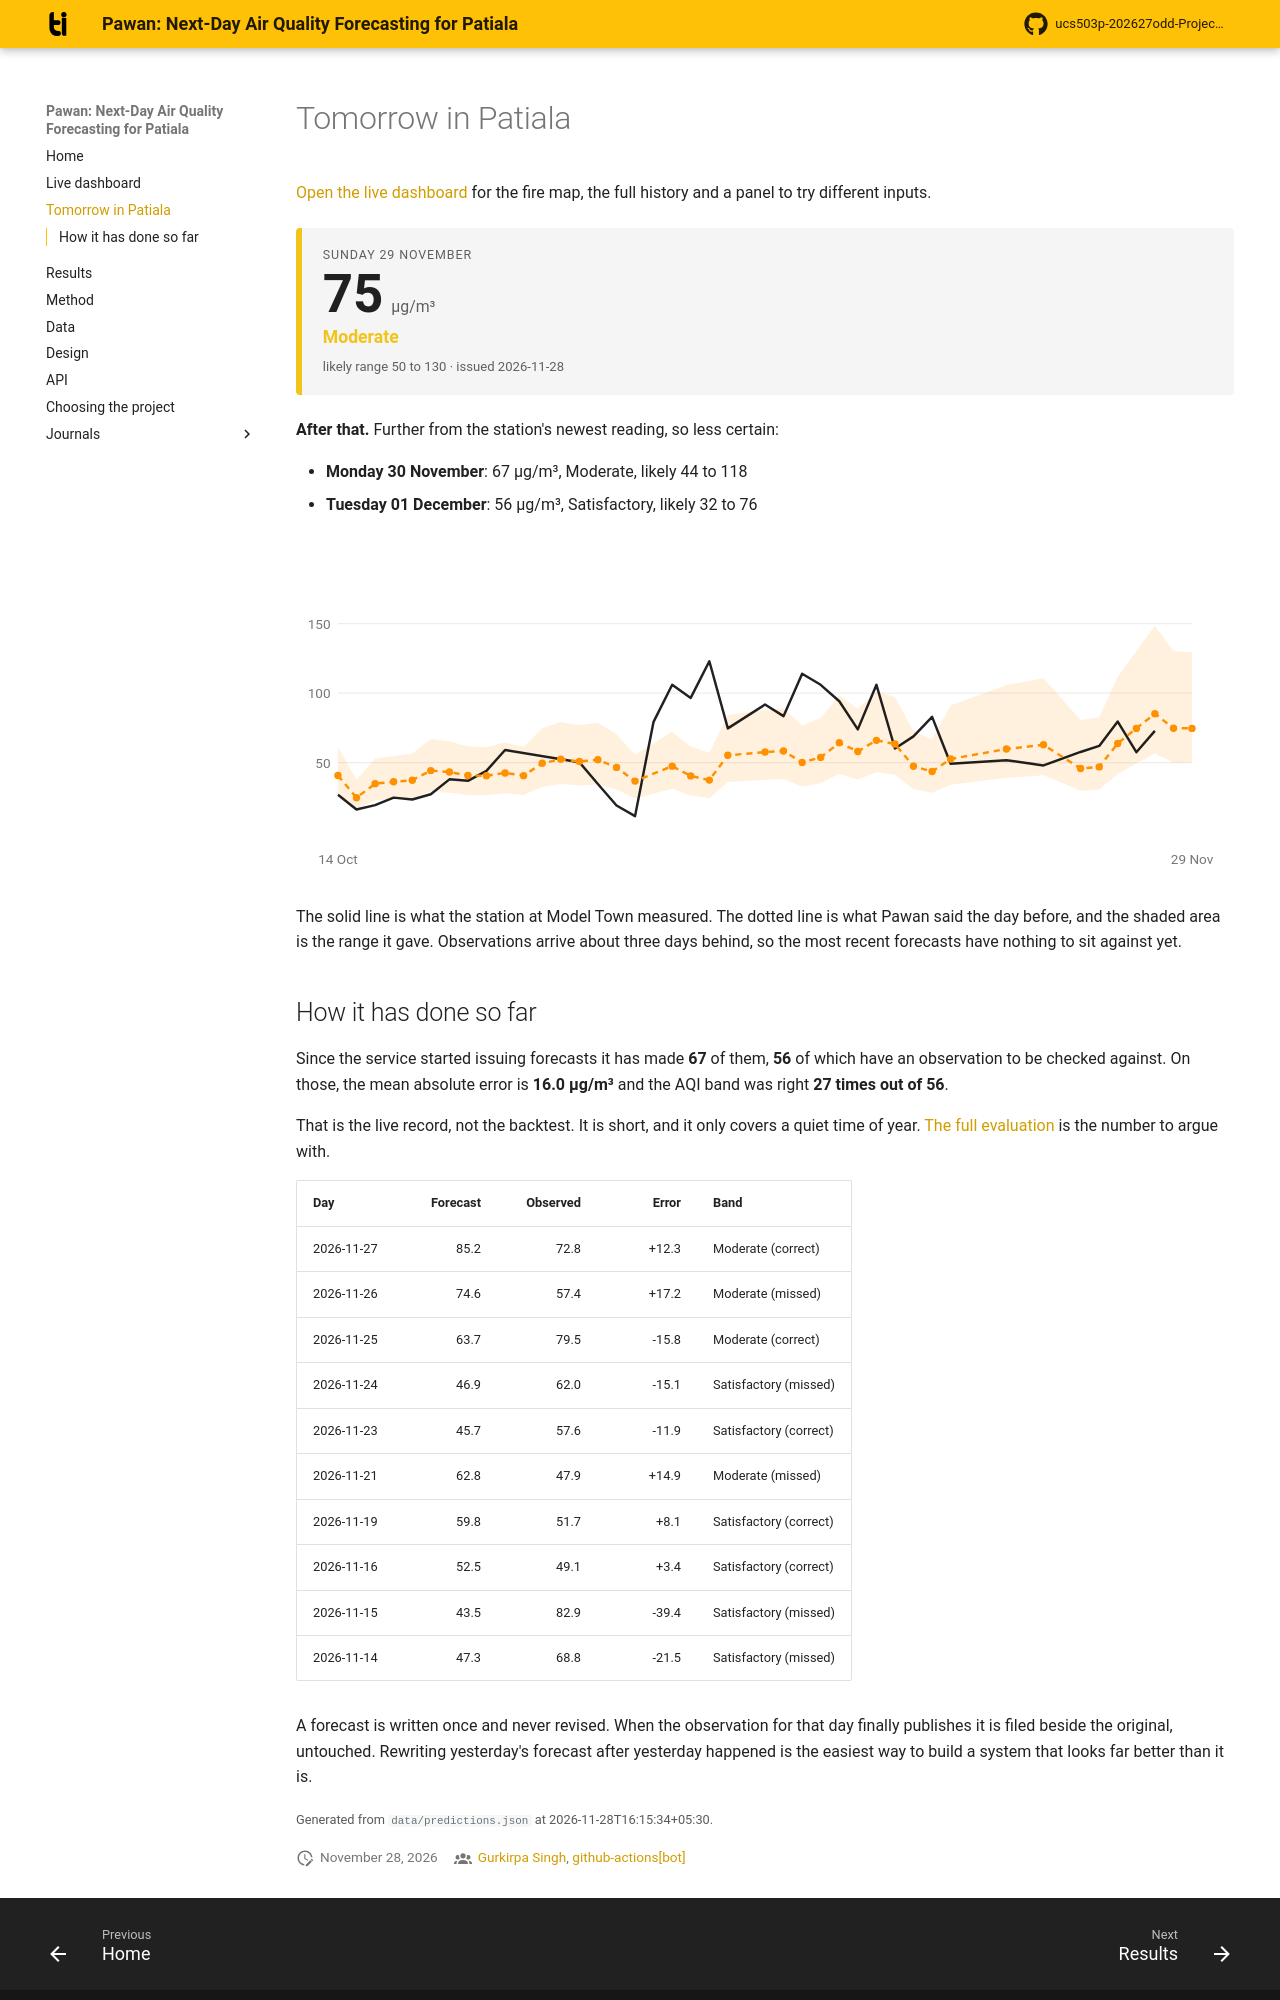

repository: Blakkbird/ucs503p-202627odd-Project-P1.v1 · page: forecast/index.html · generator: mkdocs

# Tomorrow in Patiala

[Open the live dashboard](dashboard/index.html) for the fire map,
the full history and a panel to try different inputs.

<div class="pawan-card" style="border-left-color:#f0c419">
  <div class="pawan-when">Sunday 29 November</div>
  <div class="pawan-value">75<span class="pawan-unit">&micro;g/m&sup3;</span></div>
  <div class="pawan-band-name" style="color:#f0c419">Moderate</div>
  <div class="pawan-note">likely range 50 to 130 &middot; issued 2026-11-28</div>
</div>

**After that.** Further from the station's newest reading, so less certain:

- **Monday 30 November**: 67 &micro;g/m&sup3;, Moderate, likely 44 to 118
- **Tuesday 01 December**: 56 &micro;g/m&sup3;, Satisfactory, likely 32 to 76


<svg viewBox="0 0 760 260" class="pawan-chart" role="img" aria-label="Observed and forecast PM2.5">
<line x1="34" y1="169.8" x2="726" y2="169.8" class="pawan-grid"/>
<text x="28" y="173.8" class="pawan-axis" text-anchor="end">50</text>
<line x1="34" y1="113.5" x2="726" y2="113.5" class="pawan-grid"/>
<text x="28" y="117.5" class="pawan-axis" text-anchor="end">100</text>
<line x1="34" y1="57.3" x2="726" y2="57.3" class="pawan-grid"/>
<text x="28" y="61.3" class="pawan-axis" text-anchor="end">150</text>
<polygon points="34.0,156.9 49.0,183.8 64.1,166.6 79.1,164.5 94.2,162.5 109.2,150.8 124.3,152.6 139.3,156.8 154.3,157.1 169.4,153.6 184.4,156.9 199.5,141.9 214.5,136.9 229.6,139.6 244.6,137.5 259.7,146.8 274.7,163.5 304.8,144.8 319.8,156.7 334.9,161.8 349.9,131.2 380.0,127.2 395.0,125.8 410.1,139.8 425.1,133.7 440.2,115.5 455.2,126.1 470.3,112.3 485.3,116.7 500.3,144.2 515.4,150.9 530.4,123.4 575.6,107.1 605.7,101.4 635.7,135.4 650.8,133.1 665.8,100.2 680.9,79.2 695.9,59.0 711.0,79.7 726.0,80.2 726.0,169.8 711.0,170.0 695.9,162.5 680.9,170.6 665.8,179.0 650.8,191.7 635.7,192.6 605.7,180.0 575.6,182.3 530.4,187.7 515.4,194.3 500.3,191.5 485.3,179.6 470.3,177.7 455.2,183.6 440.2,178.9 425.1,186.6 410.1,189.3 395.0,183.2 380.0,183.8 349.9,185.5 334.9,198.7 319.8,196.4 304.8,191.1 274.7,199.0 259.7,191.6 244.6,187.5 229.6,188.4 214.5,187.2 199.5,189.4 184.4,196.1 169.4,194.6 154.3,196.2 139.3,196.0 124.3,194.2 109.2,193.3 94.2,198.5 79.1,199.4 64.1,200.3 49.0,207.9 34.0,195.9" class="pawan-band"/>
<polyline points="34.0,195.9 49.0,207.8 64.1,204.3 79.1,198.2 94.2,199.7 109.2,195.5 124.3,183.4 139.3,184.6 154.3,176.5 169.4,159.6 229.6,169.5 244.6,187.2 259.7,204.6 274.7,213.2 289.7,136.8 304.8,106.8 319.8,117.4 334.9,87.7 349.9,142.1 380.0,122.8 395.0,132.2 410.1,97.8 425.1,106.8 440.2,120.1 455.2,142.9 470.3,106.8 485.3,158.4 500.3,148.6 515.4,132.8 530.4,170.8 575.6,167.9 605.7,172.1 635.7,161.2 650.8,156.3 665.8,136.6 680.9,161.4 695.9,144.1" class="pawan-observed"/>
<polyline points="34.0,180.3 49.0,198.3 64.1,186.9 79.1,185.4 94.2,184.1 109.2,176.3 124.3,177.5 139.3,180.3 154.3,180.5 169.4,178.2 184.4,180.4 199.5,170.4 214.5,167.1 229.6,168.9 244.6,167.5 259.7,173.7 274.7,184.8 304.8,172.7 319.8,180.6 334.9,184.0 349.9,163.9 380.0,161.3 395.0,160.4 410.1,169.7 425.1,165.6 440.2,153.8 455.2,160.8 470.3,151.8 485.3,154.7 500.3,172.8 515.4,177.1 530.4,166.9 575.6,158.8 605.7,155.4 635.7,174.6 650.8,173.3 665.8,154.3 680.9,142.1 695.9,130.2 711.0,142.0 726.0,142.1" class="pawan-forecast"/>
<circle cx="34.0" cy="180.3" r="3" class="pawan-dot"/>
<circle cx="49.0" cy="198.3" r="3" class="pawan-dot"/>
<circle cx="64.1" cy="186.9" r="3" class="pawan-dot"/>
<circle cx="79.1" cy="185.4" r="3" class="pawan-dot"/>
<circle cx="94.2" cy="184.1" r="3" class="pawan-dot"/>
<circle cx="109.2" cy="176.3" r="3" class="pawan-dot"/>
<circle cx="124.3" cy="177.5" r="3" class="pawan-dot"/>
<circle cx="139.3" cy="180.3" r="3" class="pawan-dot"/>
<circle cx="154.3" cy="180.5" r="3" class="pawan-dot"/>
<circle cx="169.4" cy="178.2" r="3" class="pawan-dot"/>
<circle cx="184.4" cy="180.4" r="3" class="pawan-dot"/>
<circle cx="199.5" cy="170.4" r="3" class="pawan-dot"/>
<circle cx="214.5" cy="167.1" r="3" class="pawan-dot"/>
<circle cx="229.6" cy="168.9" r="3" class="pawan-dot"/>
<circle cx="244.6" cy="167.5" r="3" class="pawan-dot"/>
<circle cx="259.7" cy="173.7" r="3" class="pawan-dot"/>
<circle cx="274.7" cy="184.8" r="3" class="pawan-dot"/>
<circle cx="304.8" cy="172.7" r="3" class="pawan-dot"/>
<circle cx="319.8" cy="180.6" r="3" class="pawan-dot"/>
<circle cx="334.9" cy="184.0" r="3" class="pawan-dot"/>
<circle cx="349.9" cy="163.9" r="3" class="pawan-dot"/>
<circle cx="380.0" cy="161.3" r="3" class="pawan-dot"/>
<circle cx="395.0" cy="160.4" r="3" class="pawan-dot"/>
<circle cx="410.1" cy="169.7" r="3" class="pawan-dot"/>
<circle cx="425.1" cy="165.6" r="3" class="pawan-dot"/>
<circle cx="440.2" cy="153.8" r="3" class="pawan-dot"/>
<circle cx="455.2" cy="160.8" r="3" class="pawan-dot"/>
<circle cx="470.3" cy="151.8" r="3" class="pawan-dot"/>
<circle cx="485.3" cy="154.7" r="3" class="pawan-dot"/>
<circle cx="500.3" cy="172.8" r="3" class="pawan-dot"/>
<circle cx="515.4" cy="177.1" r="3" class="pawan-dot"/>
<circle cx="530.4" cy="166.9" r="3" class="pawan-dot"/>
<circle cx="575.6" cy="158.8" r="3" class="pawan-dot"/>
<circle cx="605.7" cy="155.4" r="3" class="pawan-dot"/>
<circle cx="635.7" cy="174.6" r="3" class="pawan-dot"/>
<circle cx="650.8" cy="173.3" r="3" class="pawan-dot"/>
<circle cx="665.8" cy="154.3" r="3" class="pawan-dot"/>
<circle cx="680.9" cy="142.1" r="3" class="pawan-dot"/>
<circle cx="695.9" cy="130.2" r="3" class="pawan-dot"/>
<circle cx="711.0" cy="142.0" r="3" class="pawan-dot"/>
<circle cx="726.0" cy="142.1" r="3" class="pawan-dot"/>
<text x="34.0" y="252" class="pawan-axis" text-anchor="middle">14 Oct</text>
<text x="726.0" y="252" class="pawan-axis" text-anchor="middle">29 Nov</text>
</svg>

The solid line is what the station at Model Town measured. The
dotted line is what Pawan said the day before, and the shaded
area is the range it gave. Observations arrive about three days
behind, so the most recent forecasts have nothing to sit against
yet.
